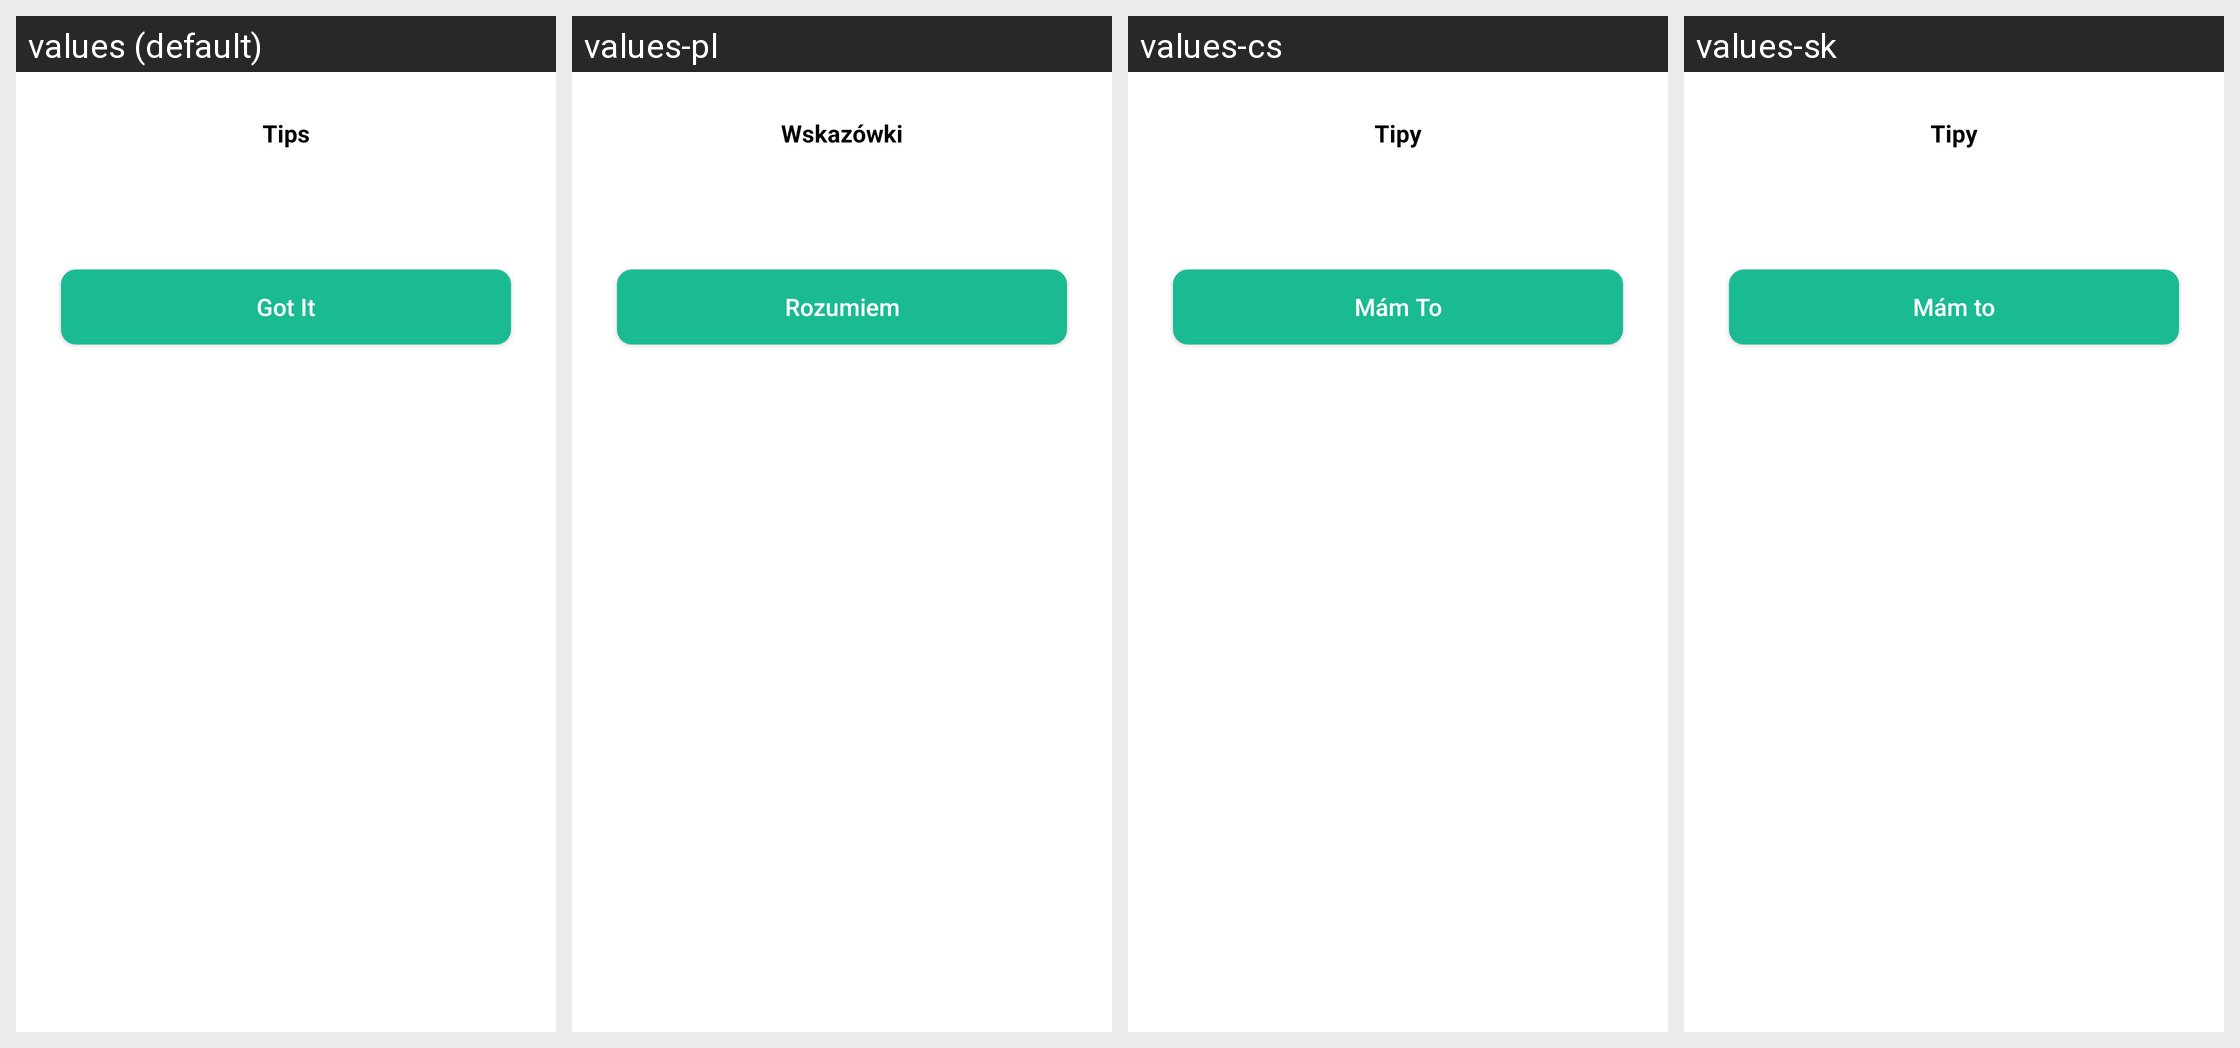

Strings drawn on this Android screen and how each of the app's shown locales translates them:
Android screen res/layout/dialog_common_tips.xml rendered under 4 locales, left to right: values (default), values-pl, values-cs, values-sk. Device: Nexus 5 (rendered at 1080×1920; each locale shown at half size, 540×960, under a caption strip naming it); theme Theme.MaterialComponents.DayNight.NoActionBar.
Other locales in the repository, not shown: values-de, values-es, values-fr, values-it, values-pt, values-ru.
Strings drawn on this screen, with the default value and each locale's value (text and hints the layout hard-codes, and strings that could not be matched under every locale, appear in the picture but are not listed):

tips
  values: Tips
  values-pl: Wskazówki
  values-cs: Tipy
  values-sk: Tipy

common_i_know
  values: Got It
  values-pl: Rozumiem
  values-cs: Mám To
  values-sk: Mám to
